Labelled photos from "images", an image-classification folder in sunyongke/woodRecognition. The possible labels are: Cassia siamea, Cinnamomum camphora, Dalbergia bariensis, Dalbergia cochinchinensis, Dalbergia fusca, Dalbergia latifolia, Dalbergia odorifera, Dalbergia oliveri, Diospyros ebenum, Excentrodendron hsienmu, Intsia spp, Mesua ferrea, Pterocarpus erinaceus, Pterocarpus indicus, Pterocarpus macrocarpus, Pterocarpus santalinus, Taiwania flousiana, Tectona grandis, Terminalia myriocarpa, Terminalia tomentosa, Xylia dolabriformis.

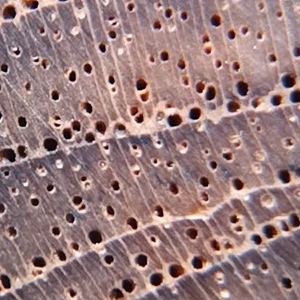
Label: Tectona grandis

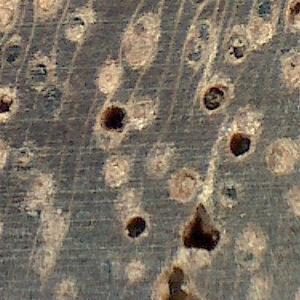
Label: Xylia dolabriformis

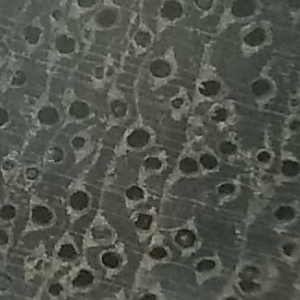
Label: Terminalia tomentosa

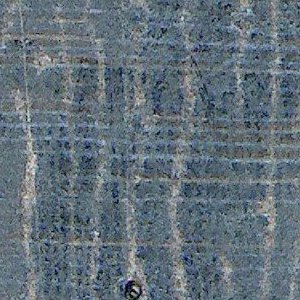
Label: Cassia siamea

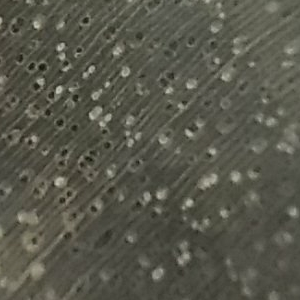
Label: Excentrodendron hsienmu

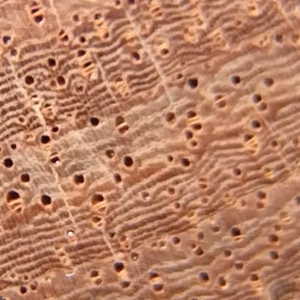
Label: Pterocarpus macrocarpus
